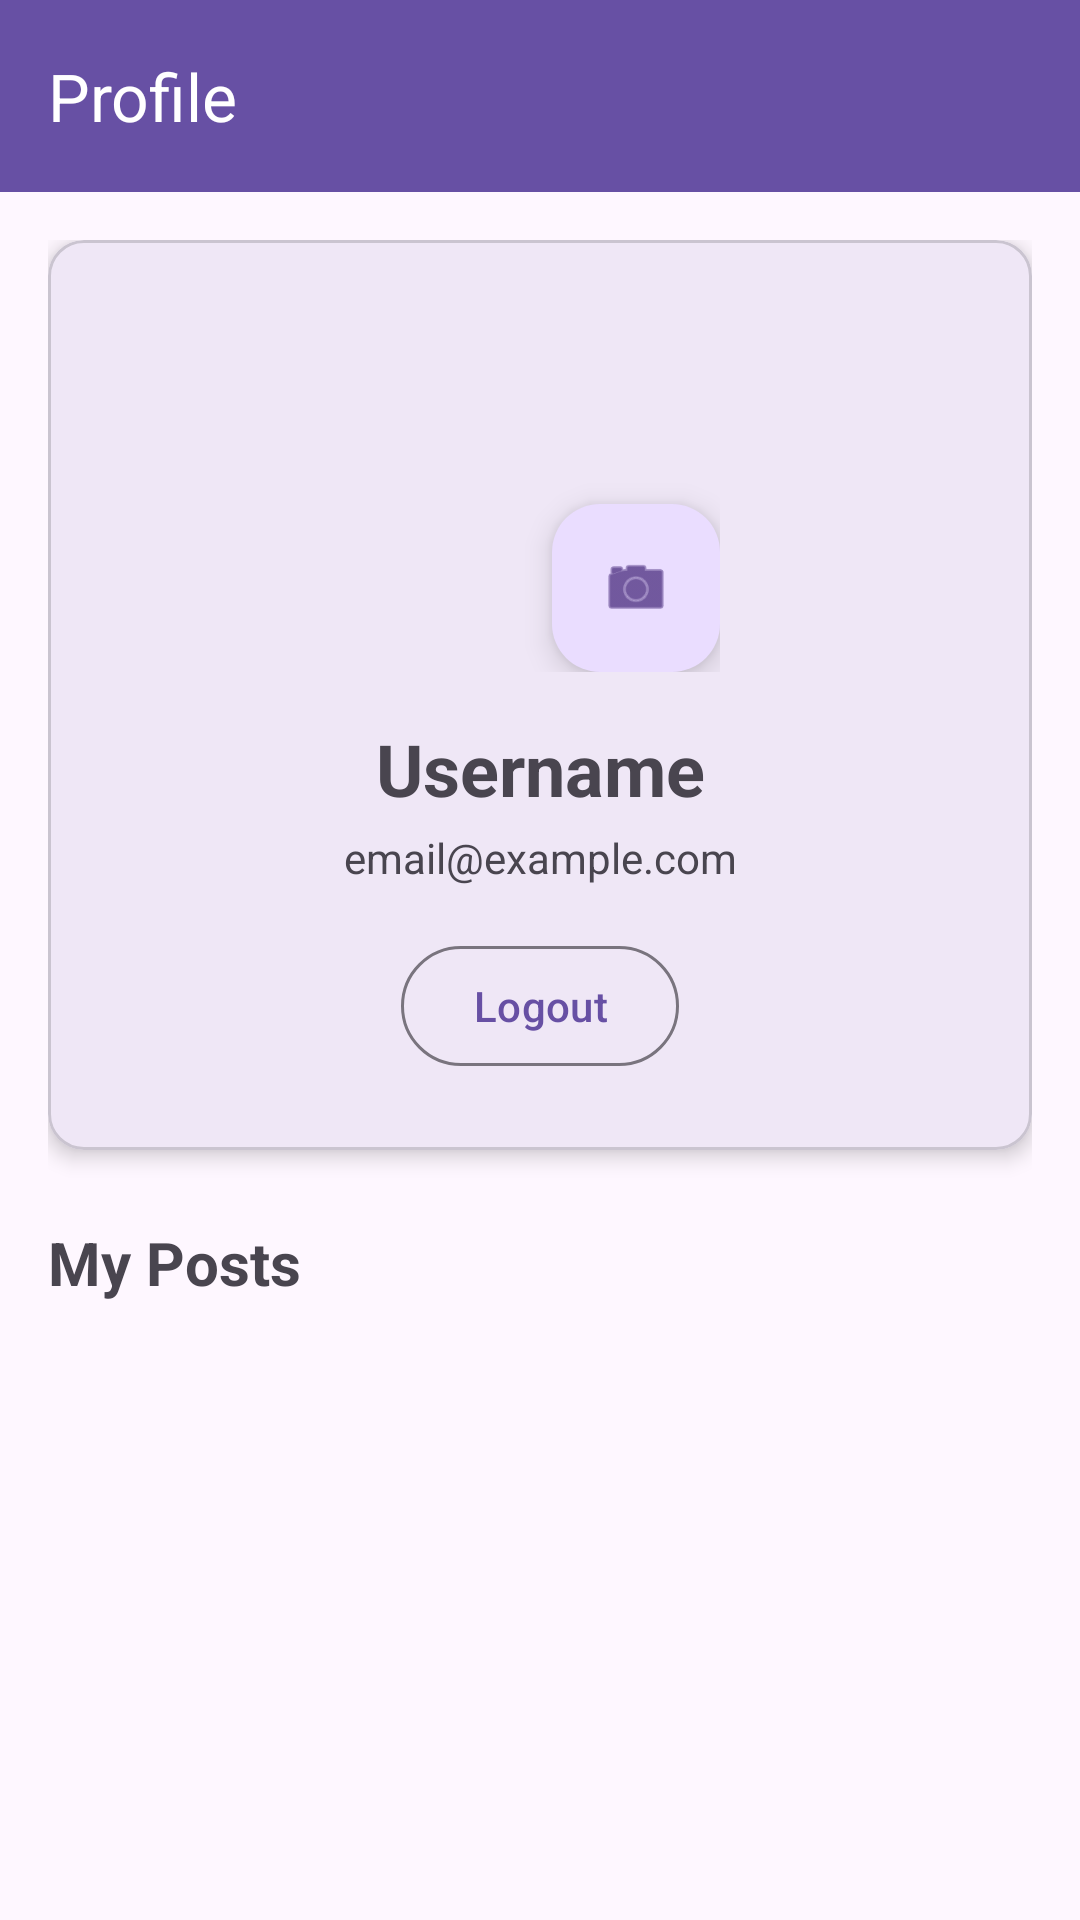

Android layout source for this screen:
<!-- AndroidManifest.xml: application theme Theme.Socmedss -->
<!-- res/layout/fragment_profile.xml -->
<?xml version="1.0" encoding="utf-8"?>
<androidx.constraintlayout.widget.ConstraintLayout
    xmlns:android="http://schemas.android.com/apk/res/android"
    xmlns:app="http://schemas.android.com/apk/res-auto"
    android:layout_width="match_parent"
    android:layout_height="match_parent">

    
    <com.google.android.material.appbar.MaterialToolbar
        android:id="@+id/toolbar"
        android:layout_width="0dp"
        android:layout_height="?attr/actionBarSize"
        android:background="?attr/colorPrimary"
        android:elevation="4dp"
        app:layout_constraintEnd_toEndOf="parent"
        app:layout_constraintStart_toStartOf="parent"
        app:layout_constraintTop_toTopOf="parent"
        app:title="Profile"
        app:titleTextColor="?attr/colorOnPrimary" />

    <ScrollView
        android:layout_width="0dp"
        android:layout_height="0dp"
        app:layout_constraintBottom_toBottomOf="parent"
        app:layout_constraintEnd_toEndOf="parent"
        app:layout_constraintStart_toStartOf="parent"
        app:layout_constraintTop_toBottomOf="@id/toolbar">

        <androidx.constraintlayout.widget.ConstraintLayout
            android:layout_width="match_parent"
            android:layout_height="wrap_content"
            android:padding="16dp">

            
            <com.google.android.material.card.MaterialCardView
                android:id="@+id/card_profile"
                android:layout_width="0dp"
                android:layout_height="wrap_content"
                app:cardCornerRadius="12dp"
                app:cardElevation="4dp"
                app:layout_constraintEnd_toEndOf="parent"
                app:layout_constraintStart_toStartOf="parent"
                app:layout_constraintTop_toTopOf="parent">

                <androidx.constraintlayout.widget.ConstraintLayout
                    android:layout_width="match_parent"
                    android:layout_height="wrap_content"
                    android:padding="24dp">

                    
                    <FrameLayout
                        android:id="@+id/profile_image_container"
                        android:layout_width="120dp"
                        android:layout_height="120dp"
                        app:layout_constraintEnd_toEndOf="parent"
                        app:layout_constraintStart_toStartOf="parent"
                        app:layout_constraintTop_toTopOf="parent">

                        
                        <com.google.android.material.imageview.ShapeableImageView
                            android:id="@+id/iv_profile_image"
                            android:layout_width="match_parent"
                            android:layout_height="match_parent"
                            android:layout_gravity="center"
                            android:contentDescription="Profile picture"
                            android:scaleType="centerCrop"
                            android:src="@drawable/ic_launcher_foreground"
                            app:shapeAppearanceOverlay="@style/CircularImageView" />

                        
                        <com.google.android.material.floatingactionbutton.FloatingActionButton
                            android:id="@+id/fab_change_profile_pic"
                            android:layout_width="wrap_content"
                            android:layout_height="wrap_content"
                            android:layout_gravity="bottom|end"
                            android:contentDescription="Change profile picture"
                            app:fabSize="mini"
                            app:srcCompat="@android:drawable/ic_menu_camera" />
                    </FrameLayout>

                    
                    <TextView
                        android:id="@+id/tv_username"
                        android:layout_width="wrap_content"
                        android:layout_height="wrap_content"
                        android:layout_marginTop="16dp"
                        android:text="Username"
                        android:textSize="24sp"
                        android:textStyle="bold"
                        app:layout_constraintEnd_toEndOf="parent"
                        app:layout_constraintStart_toStartOf="parent"
                        app:layout_constraintTop_toBottomOf="@id/profile_image_container" />

                    
                    <TextView
                        android:id="@+id/tv_email"
                        android:layout_width="wrap_content"
                        android:layout_height="wrap_content"
                        android:layout_marginTop="4dp"
                        android:text="email@example.com"
                        android:textSize="14sp"
                        app:layout_constraintEnd_toEndOf="parent"
                        app:layout_constraintStart_toStartOf="parent"
                        app:layout_constraintTop_toBottomOf="@id/tv_username" />

                    
                    <com.google.android.material.button.MaterialButton
                        android:id="@+id/btn_logout"
                        style="@style/Widget.Material3.Button.OutlinedButton"
                        android:layout_width="wrap_content"
                        android:layout_height="wrap_content"
                        android:layout_marginTop="16dp"
                        android:text="Logout"
                        app:layout_constraintEnd_toEndOf="parent"
                        app:layout_constraintStart_toStartOf="parent"
                        app:layout_constraintTop_toBottomOf="@id/tv_email" />

                </androidx.constraintlayout.widget.ConstraintLayout>
            </com.google.android.material.card.MaterialCardView>

            
            <TextView
                android:id="@+id/tv_my_posts_title"
                android:layout_width="wrap_content"
                android:layout_height="wrap_content"
                android:layout_marginTop="24dp"
                android:text="My Posts"
                android:textSize="20sp"
                android:textStyle="bold"
                app:layout_constraintStart_toStartOf="parent"
                app:layout_constraintTop_toBottomOf="@id/card_profile" />

            
            <androidx.recyclerview.widget.RecyclerView
                android:id="@+id/recycler_view_user_posts"
                android:layout_width="0dp"
                android:layout_height="wrap_content"
                android:layout_marginTop="8dp"
                android:nestedScrollingEnabled="false"
                app:layoutManager="androidx.recyclerview.widget.LinearLayoutManager"
                app:layout_constraintEnd_toEndOf="parent"
                app:layout_constraintStart_toStartOf="parent"
                app:layout_constraintTop_toBottomOf="@id/tv_my_posts_title" />

            
            <TextView
                android:id="@+id/tv_no_posts"
                android:layout_width="wrap_content"
                android:layout_height="wrap_content"
                android:layout_marginTop="16dp"
                android:text="You haven't posted anything yet"
                android:visibility="gone"
                app:layout_constraintEnd_toEndOf="parent"
                app:layout_constraintStart_toStartOf="parent"
                app:layout_constraintTop_toBottomOf="@id/tv_my_posts_title" />

        </androidx.constraintlayout.widget.ConstraintLayout>
    </ScrollView>

    
    <ProgressBar
        android:id="@+id/progress_bar"
        android:layout_width="wrap_content"
        android:layout_height="wrap_content"
        android:visibility="gone"
        app:layout_constraintBottom_toBottomOf="parent"
        app:layout_constraintEnd_toEndOf="parent"
        app:layout_constraintStart_toStartOf="parent"
        app:layout_constraintTop_toTopOf="parent" />

</androidx.constraintlayout.widget.ConstraintLayout>
<!-- resources referenced by this layout -->
<resources>
  <!-- drawable ic_launcher_foreground: webp bitmap (mipmap-hdpi, 11380 bytes) -->
  <style name="CircularImageView">
          <item name="cornerFamily">rounded</item>
          <item name="cornerSize">50%</item>
      </style>
  <style name="Theme.Socmedss" parent="Theme.Material3.Light.NoActionBar" />
</resources>
